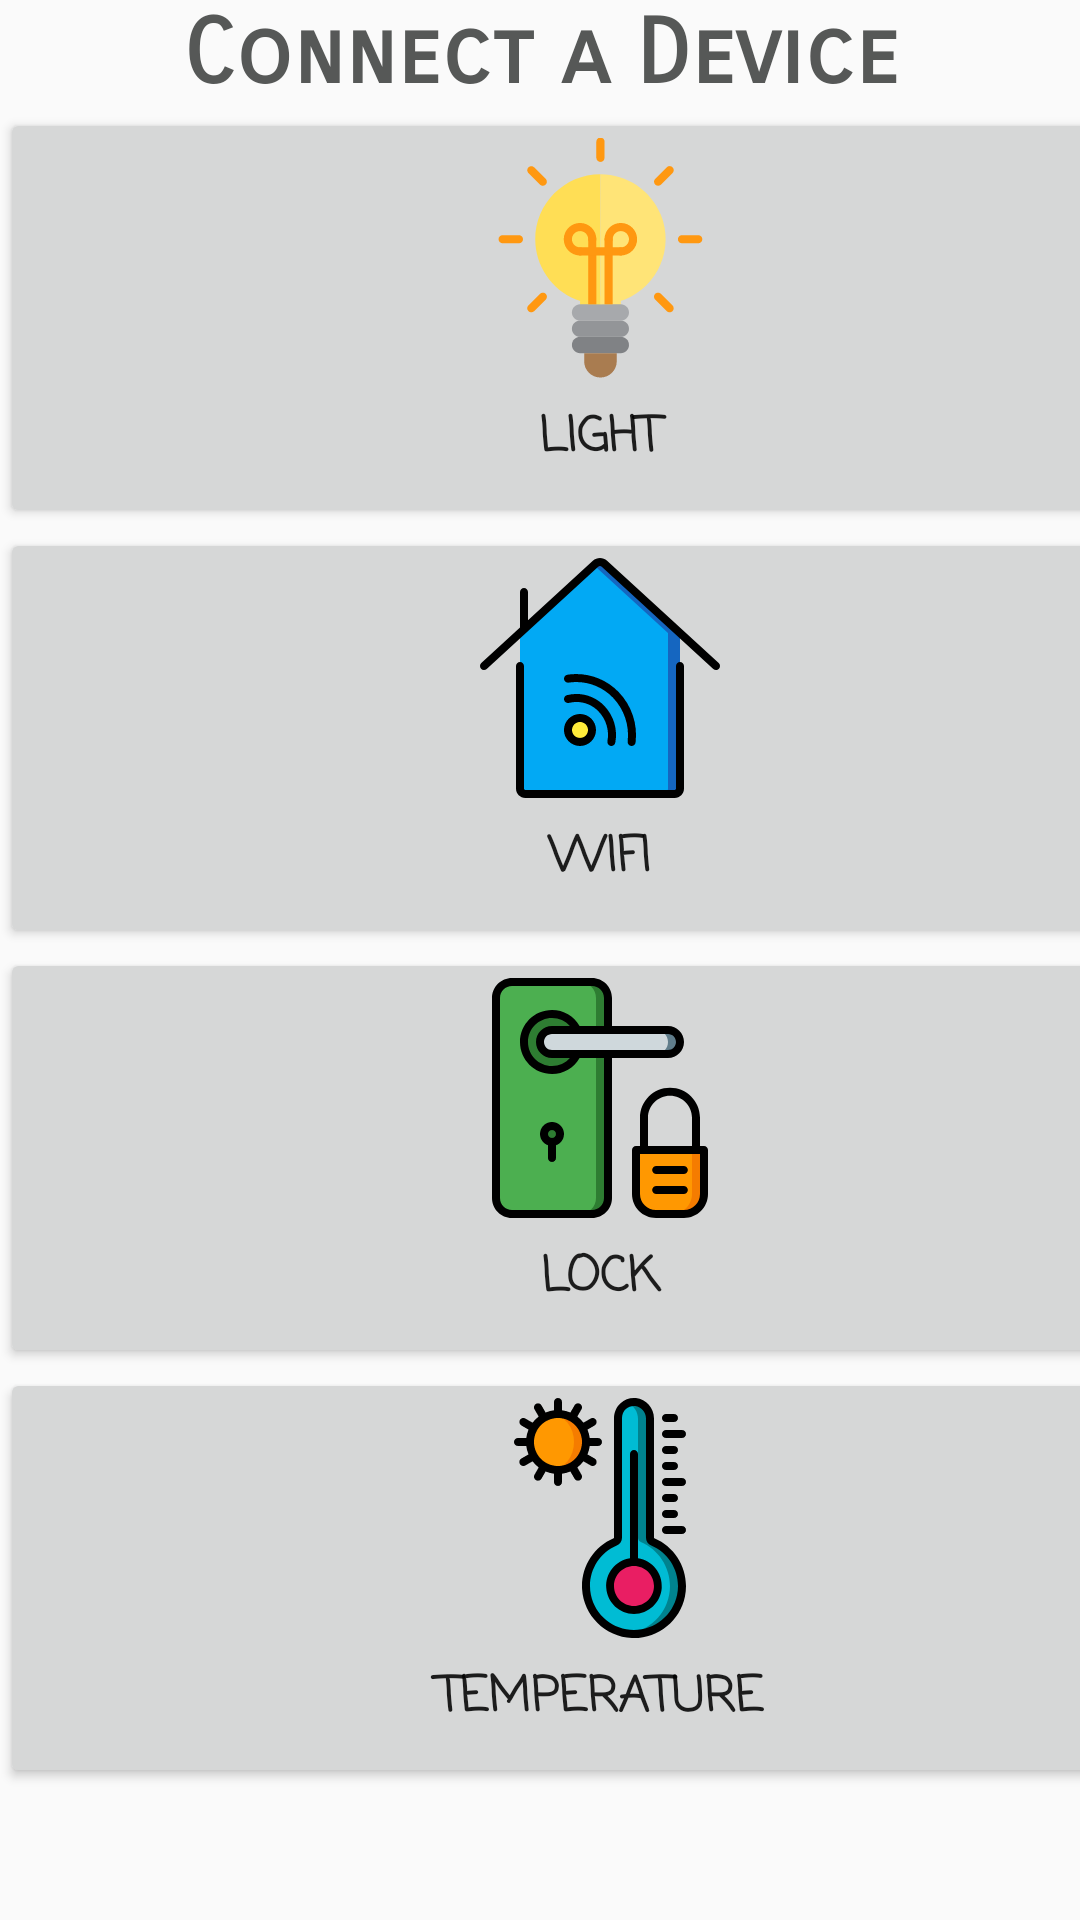

This screen was rendered from an Android layout file. Write that file and the resources it references.
<!-- AndroidManifest.xml: application theme AppTheme -->
<!-- res/layout/activity_main3.xml -->
<?xml version="1.0" encoding="utf-8"?>
<android.support.constraint.ConstraintLayout xmlns:android="http://schemas.android.com/apk/res/android"
    xmlns:app="http://schemas.android.com/apk/res-auto"
    xmlns:tools="http://schemas.android.com/tools"
    android:layout_width="match_parent"
    android:layout_height="match_parent"
    tools:context=".Main3Activity">
    <ScrollView
        android:layout_width="match_parent"
        android:layout_height="match_parent">

        <LinearLayout
            android:layout_width="match_parent"
            android:layout_height="wrap_content"
            android:orientation="vertical">

            <TextView
                android:id="@+id/textView3"
                android:layout_width="wrap_content"
                android:layout_height="match_parent"
                android:layout_gravity="center"
                android:gravity="center"
                android:text="Connect a Device"
                android:textAppearance="@style/TextAppearance.AppCompat.Large"
                android:textColor="@color/colorPrimary"
                android:textSize="30sp"
                android:textStyle="bold"
                android:typeface="normal"
                app:fontFamily="sans-serif-smallcaps"
                tools:text="Connect a Device" />

            <Button
                android:id="@+id/button2"
                android:layout_width="400dp"
                android:layout_height="140dp"
                android:drawableTop="@drawable/ic_light_bulb"
                android:text="light"
                android:textSize="16sp"
                android:textStyle="bold"
                app:fontFamily="casual" />

            <Button
                android:id="@+id/button3"
                android:layout_width="400dp"
                android:layout_height="140dp"
                android:drawableTop="@drawable/ic_home"
                android:text="wifi"
                android:textSize="16sp"
                android:textStyle="bold"
                app:fontFamily="casual" />

            <Button
                android:id="@+id/button4"
                android:layout_width="400dp"
                android:layout_height="140dp"
                android:drawableTop="@drawable/ic_handle"
                android:text="lock"
                android:textSize="16sp"
                android:textStyle="bold"
                app:fontFamily="casual" />

            <Button
                android:id="@+id/button1"
                android:layout_width="400dp"
                android:layout_height="140dp"
                android:drawableTop="@drawable/ic_temperature"
                android:text="temperature"
                android:textSize="16sp"
                android:textStyle="bold"
                app:fontFamily="casual" />
        </LinearLayout>
    </ScrollView>
</android.support.constraint.ConstraintLayout>
<!-- resources referenced by this layout -->
<resources>
  <color name="colorPrimary">#565857</color>
  <!-- drawable ic_handle: vector/xml drawable (drawable, 4737 chars, omitted) -->
  <!-- drawable ic_home: vector/xml drawable (drawable, 3343 chars, omitted) -->
  <!-- drawable ic_light_bulb: vector/xml drawable (drawable, 10320 chars, omitted) -->
  <!-- drawable ic_temperature: vector/xml drawable (drawable, 7195 chars, omitted) -->
  <style name="AppTheme" parent="Theme.AppCompat.Light.DarkActionBar">
          
          <item name="colorPrimary">#8A5372A7</item>
          <item name="colorPrimaryDark">#D22F5E8B</item>
          <item name="colorAccent">@color/colorAccent</item>
      </style>
  <color name="colorAccent">#D81B60</color>
</resources>
